Labelled photos from "dataset", an image-classification folder in Tanmxy88/Rare-plant-species-Identification. The possible labels are: Shotomuli plant, agnishikha plant, anantamul plant, apang plant, ayapan plant, bamonhati plant, basok plant, betal plant, chapalish plant, gainura plant, kalochitra plant, kalodhutura plant, kalomegh plant, punarnava plant, ramtulsi plant, sarpaghandha plant.

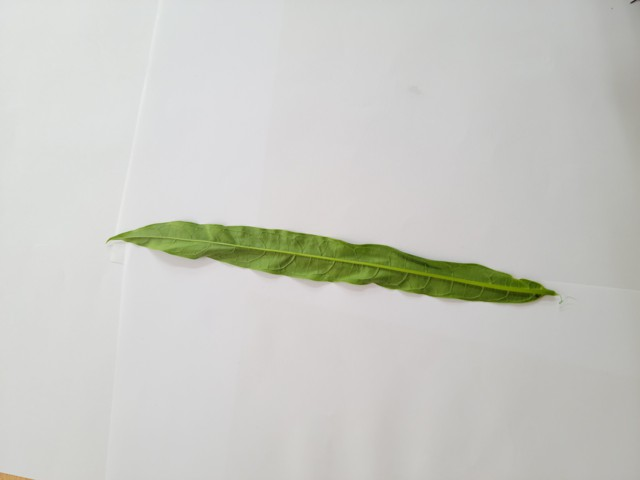
Label: bamonhati plant

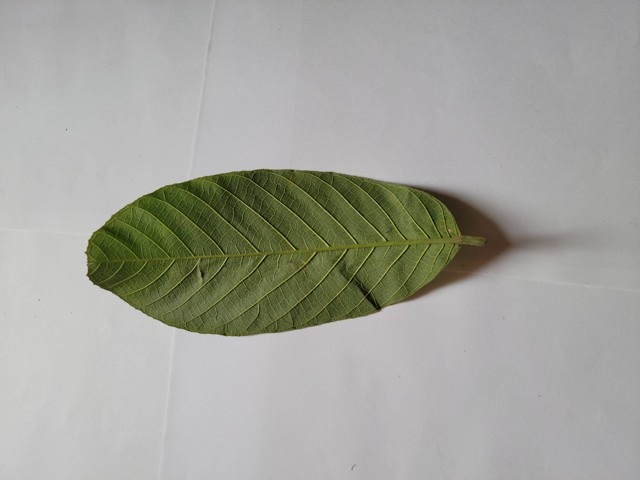
Label: chapalish plant

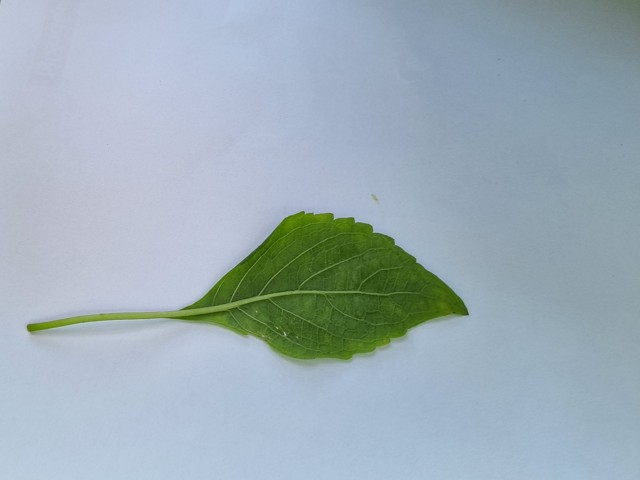
Label: ramtulsi plant

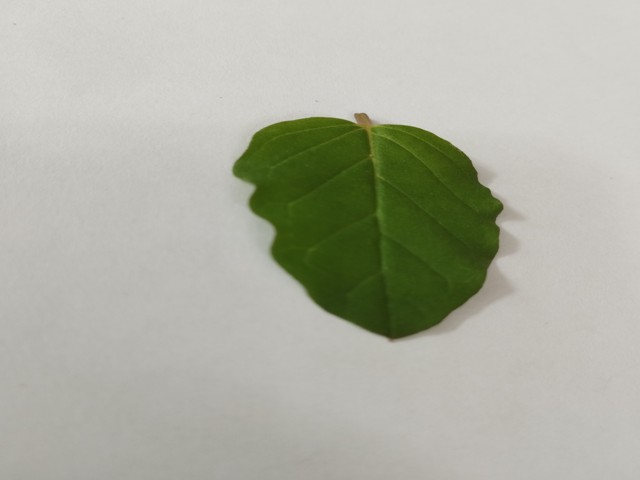
Label: punarnava plant

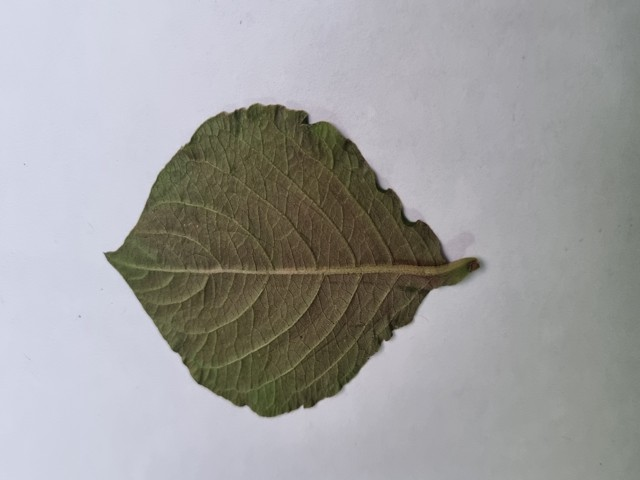
Label: apang plant

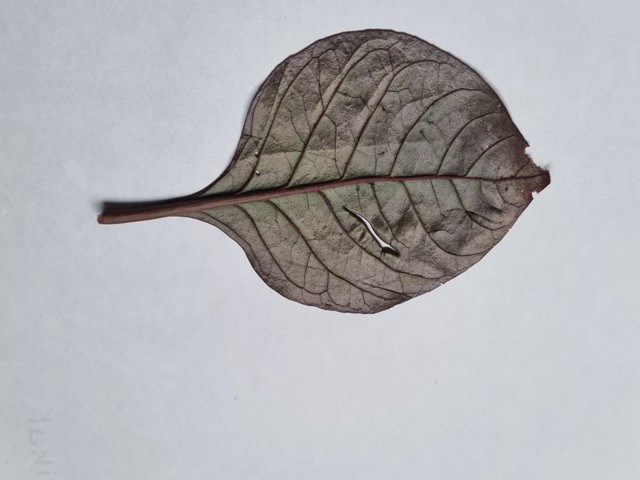
Label: kalochitra plant
